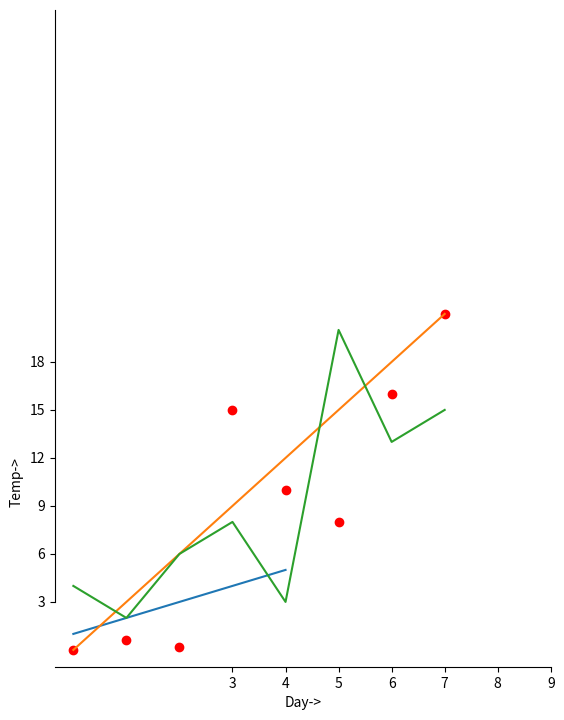
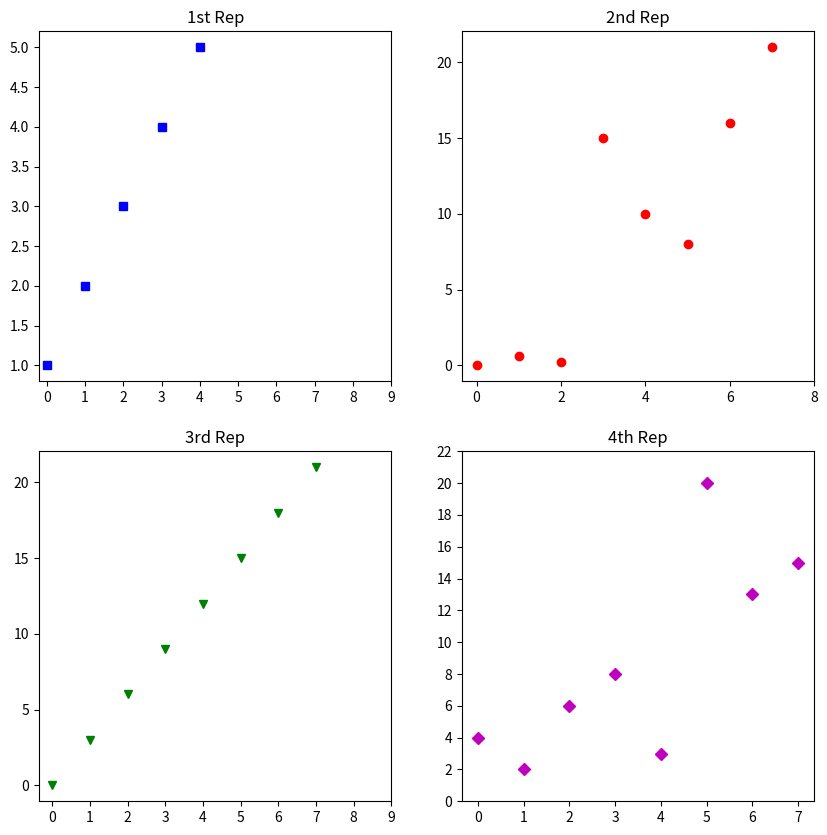

The matplotlib source for these figures, in order:
# Example 1: Single plot with customized spines
import matplotlib.pyplot as plt

a = [1, 2, 3, 4, 5]
b = [0, 0.6, 0.2, 15, 10, 8, 16, 21]
c = [4, 2, 6, 8, 3, 20, 13, 15]

plt.plot(a)
plt.plot(b, "or")
plt.plot(list(range(0, 22, 3)))
plt.plot(c, label='4th Rep')

plt.xlabel('Day->')
plt.ylabel('Temp->')

# Customize plot spines and ticks
ax = plt.gca()
ax.spines['right'].set_visible(False)
ax.spines['top'].set_visible(False)
ax.spines['left'].set_bounds(3, 40)
plt.xticks(list(range(3, 10)))
plt.yticks(list(range(3, 20, 3)))

plt.show()

# Example 2: Subplot grid (2x2)
import matplotlib.pyplot as plt

a = [1, 2, 3, 4, 5]
b = [0, 0.6, 0.2, 15, 10, 8, 16, 21]
c = [4, 2, 6, 8, 3, 20, 13, 15]

# Create figure and subplots
fig = plt.figure(figsize=(10, 10))
sub1 = plt.subplot(2, 2, 1)
sub2 = plt.subplot(2, 2, 2)
sub3 = plt.subplot(2, 2, 3)
sub4 = plt.subplot(2, 2, 4)

# First subplot
sub1.plot(a, 'sb')
sub1.set_xticks(list(range(0, 10, 1)))
sub1.set_title('1st Rep')

# Second subplot
sub2.plot(b, 'or')
sub2.set_xticks(list(range(0, 10, 2)))
sub2.set_title('2nd Rep')

# Third subplot
sub3.plot(list(range(0, 22, 3)), 'vg')
sub3.set_xticks(list(range(0, 10, 1)))
sub3.set_title('3rd Rep')

# Fourth subplot
sub4.plot(c, 'Dm')
sub4.set_yticks(list(range(0, 24, 2)))
sub4.set_title('4th Rep')

plt.show()